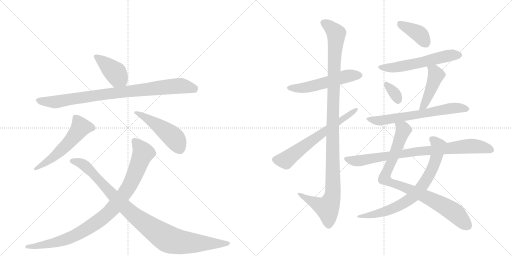
t = 0.00 s
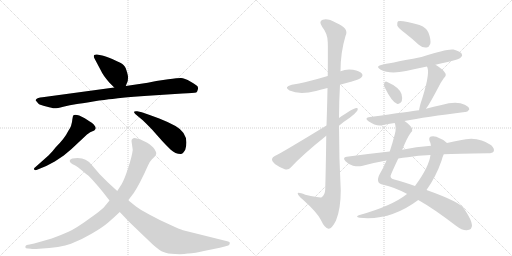
t = 2.72 s
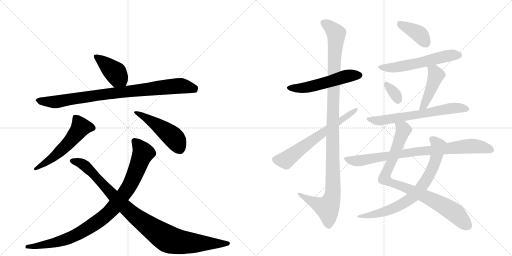
t = 5.44 s
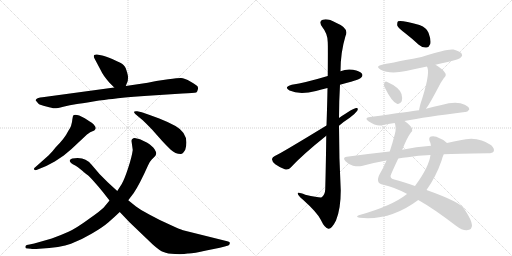
t = 8.17 s
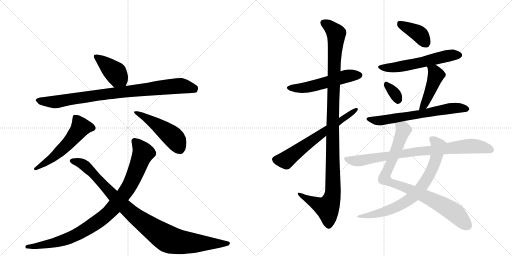
t = 10.89 s
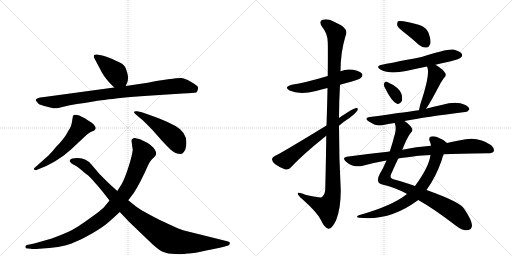
t = 13.61 s

The animated SVG that drew these frames (rendered in a browser with its animation timeline set to each time). Animation: 17 CSS @keyframes rules; one cycle of 13.61 s.

<svg version="1.1" viewBox="0 0 2048 1024" xmlns="http://www.w3.org/2000/svg">
  <g stroke="lightgray" stroke-dasharray="1,1" stroke-width="1" transform="scale(4, 4)">
    <line x1="0" y1="0" x2="256" y2="256"></line>
    <line x1="256" y1="0" x2="0" y2="256"></line>
    <line x1="128" y1="0" x2="128" y2="256"></line>
    <line x1="0" y1="128" x2="256" y2="128"></line>
    <line x1="256" y1="0" x2="512" y2="256"></line>
    <line x1="512" y1="0" x2="256" y2="256"></line>
    <line x1="384" y1="0" x2="384" y2="256"></line>
    <line x1="256" y1="128" x2="512" y2="128"></line>
  </g>
<g transform="scale(1, -1) translate(0, -850)">
   <style type="text/css">
    @keyframes keyframes0 {
      from {
       stroke: black;
       stroke-dashoffset: 412;
       stroke-width: 128;
       }
       57% {
       animation-timing-function: step-end;
       stroke: black;
       stroke-dashoffset: 0;
       stroke-width: 128;
       }
       to {
       stroke: black;
       stroke-width: 1024;
       }
       }
       #make-me-a-hanzi-animation-0 {
         animation: keyframes0 0.585286s both;
         animation-delay: 0.000000s;
         animation-timing-function: linear;
       }
    @keyframes keyframes1 {
      from {
       stroke: black;
       stroke-dashoffset: 893;
       stroke-width: 128;
       }
       74% {
       animation-timing-function: step-end;
       stroke: black;
       stroke-dashoffset: 0;
       stroke-width: 128;
       }
       to {
       stroke: black;
       stroke-width: 1024;
       }
       }
       #make-me-a-hanzi-animation-1 {
         animation: keyframes1 0.976725s both;
         animation-delay: 0.585286s;
         animation-timing-function: linear;
       }
    @keyframes keyframes2 {
      from {
       stroke: black;
       stroke-dashoffset: 553;
       stroke-width: 128;
       }
       64% {
       animation-timing-function: step-end;
       stroke: black;
       stroke-dashoffset: 0;
       stroke-width: 128;
       }
       to {
       stroke: black;
       stroke-width: 1024;
       }
       }
       #make-me-a-hanzi-animation-2 {
         animation: keyframes2 0.700033s both;
         animation-delay: 1.562012s;
         animation-timing-function: linear;
       }
    @keyframes keyframes3 {
      from {
       stroke: black;
       stroke-dashoffset: 479;
       stroke-width: 128;
       }
       61% {
       animation-timing-function: step-end;
       stroke: black;
       stroke-dashoffset: 0;
       stroke-width: 128;
       }
       to {
       stroke: black;
       stroke-width: 1024;
       }
       }
       #make-me-a-hanzi-animation-3 {
         animation: keyframes3 0.639811s both;
         animation-delay: 2.262044s;
         animation-timing-function: linear;
       }
    @keyframes keyframes4 {
      from {
       stroke: black;
       stroke-dashoffset: 954;
       stroke-width: 128;
       }
       76% {
       animation-timing-function: step-end;
       stroke: black;
       stroke-dashoffset: 0;
       stroke-width: 128;
       }
       to {
       stroke: black;
       stroke-width: 1024;
       }
       }
       #make-me-a-hanzi-animation-4 {
         animation: keyframes4 1.026367s both;
         animation-delay: 2.901855s;
         animation-timing-function: linear;
       }
    @keyframes keyframes5 {
      from {
       stroke: black;
       stroke-dashoffset: 997;
       stroke-width: 128;
       }
       76% {
       animation-timing-function: step-end;
       stroke: black;
       stroke-dashoffset: 0;
       stroke-width: 128;
       }
       to {
       stroke: black;
       stroke-width: 1024;
       }
       }
       #make-me-a-hanzi-animation-5 {
         animation: keyframes5 1.061361s both;
         animation-delay: 3.928223s;
         animation-timing-function: linear;
       }
    @keyframes keyframes6 {
      from {
       stroke: black;
       stroke-dashoffset: 540;
       stroke-width: 128;
       }
       64% {
       animation-timing-function: step-end;
       stroke: black;
       stroke-dashoffset: 0;
       stroke-width: 128;
       }
       to {
       stroke: black;
       stroke-width: 1024;
       }
       }
       #make-me-a-hanzi-animation-6 {
         animation: keyframes6 0.689453s both;
         animation-delay: 4.989583s;
         animation-timing-function: linear;
       }
    @keyframes keyframes7 {
      from {
       stroke: black;
       stroke-dashoffset: 1150;
       stroke-width: 128;
       }
       79% {
       animation-timing-function: step-end;
       stroke: black;
       stroke-dashoffset: 0;
       stroke-width: 128;
       }
       to {
       stroke: black;
       stroke-width: 1024;
       }
       }
       #make-me-a-hanzi-animation-7 {
         animation: keyframes7 1.185872s both;
         animation-delay: 5.679036s;
         animation-timing-function: linear;
       }
    @keyframes keyframes8 {
      from {
       stroke: black;
       stroke-dashoffset: 644;
       stroke-width: 128;
       }
       68% {
       animation-timing-function: step-end;
       stroke: black;
       stroke-dashoffset: 0;
       stroke-width: 128;
       }
       to {
       stroke: black;
       stroke-width: 1024;
       }
       }
       #make-me-a-hanzi-animation-8 {
         animation: keyframes8 0.774089s both;
         animation-delay: 6.864909s;
         animation-timing-function: linear;
       }
    @keyframes keyframes9 {
      from {
       stroke: black;
       stroke-dashoffset: 393;
       stroke-width: 128;
       }
       56% {
       animation-timing-function: step-end;
       stroke: black;
       stroke-dashoffset: 0;
       stroke-width: 128;
       }
       to {
       stroke: black;
       stroke-width: 1024;
       }
       }
       #make-me-a-hanzi-animation-9 {
         animation: keyframes9 0.569824s both;
         animation-delay: 7.638997s;
         animation-timing-function: linear;
       }
    @keyframes keyframes10 {
      from {
       stroke: black;
       stroke-dashoffset: 573;
       stroke-width: 128;
       }
       65% {
       animation-timing-function: step-end;
       stroke: black;
       stroke-dashoffset: 0;
       stroke-width: 128;
       }
       to {
       stroke: black;
       stroke-width: 1024;
       }
       }
       #make-me-a-hanzi-animation-10 {
         animation: keyframes10 0.716309s both;
         animation-delay: 8.208822s;
         animation-timing-function: linear;
       }
    @keyframes keyframes11 {
      from {
       stroke: black;
       stroke-dashoffset: 331;
       stroke-width: 128;
       }
       52% {
       animation-timing-function: step-end;
       stroke: black;
       stroke-dashoffset: 0;
       stroke-width: 128;
       }
       to {
       stroke: black;
       stroke-width: 1024;
       }
       }
       #make-me-a-hanzi-animation-11 {
         animation: keyframes11 0.519368s both;
         animation-delay: 8.925130s;
         animation-timing-function: linear;
       }
    @keyframes keyframes12 {
      from {
       stroke: black;
       stroke-dashoffset: 453;
       stroke-width: 128;
       }
       60% {
       animation-timing-function: step-end;
       stroke: black;
       stroke-dashoffset: 0;
       stroke-width: 128;
       }
       to {
       stroke: black;
       stroke-width: 1024;
       }
       }
       #make-me-a-hanzi-animation-12 {
         animation: keyframes12 0.618652s both;
         animation-delay: 9.444499s;
         animation-timing-function: linear;
       }
    @keyframes keyframes13 {
      from {
       stroke: black;
       stroke-dashoffset: 653;
       stroke-width: 128;
       }
       68% {
       animation-timing-function: step-end;
       stroke: black;
       stroke-dashoffset: 0;
       stroke-width: 128;
       }
       to {
       stroke: black;
       stroke-width: 1024;
       }
       }
       #make-me-a-hanzi-animation-13 {
         animation: keyframes13 0.781413s both;
         animation-delay: 10.063151s;
         animation-timing-function: linear;
       }
    @keyframes keyframes14 {
      from {
       stroke: black;
       stroke-dashoffset: 885;
       stroke-width: 128;
       }
       74% {
       animation-timing-function: step-end;
       stroke: black;
       stroke-dashoffset: 0;
       stroke-width: 128;
       }
       to {
       stroke: black;
       stroke-width: 1024;
       }
       }
       #make-me-a-hanzi-animation-14 {
         animation: keyframes14 0.970215s both;
         animation-delay: 10.844564s;
         animation-timing-function: linear;
       }
    @keyframes keyframes15 {
      from {
       stroke: black;
       stroke-dashoffset: 747;
       stroke-width: 128;
       }
       71% {
       animation-timing-function: step-end;
       stroke: black;
       stroke-dashoffset: 0;
       stroke-width: 128;
       }
       to {
       stroke: black;
       stroke-width: 1024;
       }
       }
       #make-me-a-hanzi-animation-15 {
         animation: keyframes15 0.857910s both;
         animation-delay: 11.814779s;
         animation-timing-function: linear;
       }
    @keyframes keyframes16 {
      from {
       stroke: black;
       stroke-dashoffset: 843;
       stroke-width: 128;
       }
       73% {
       animation-timing-function: step-end;
       stroke: black;
       stroke-dashoffset: 0;
       stroke-width: 128;
       }
       to {
       stroke: black;
       stroke-width: 1024;
       }
       }
       #make-me-a-hanzi-animation-16 {
         animation: keyframes16 0.936035s both;
         animation-delay: 12.672689s;
         animation-timing-function: linear;
       }
</style>
<path d="M 437 520 L 457 500 C 478 479 492 478 503 506 L 511 526 Q 512 536 512 543 Q 512 549 506 568 Q 501 587 488 595 Q 476 602 449 614 Q 422 626 409 628 L 388 632 Q 382 633 377 630 Q 373 626 377 618 L 404 567 Q 412 549 437 520 Z" fill="lightgray"></path> 
<path d="M 457 500 L 170 461 Q 149 459 146 454 Q 141 450 143 448 L 154 435 Q 160 430 185 424 Q 210 417 217 417 Q 225 416 253 423 Q 281 430 302 433 Q 324 436 373 444 Q 422 452 450 454 Q 487 461 577 466 L 730 476 Q 776 478 785 480 Q 789 483 791 491 Q 793 498 791 503 Q 790 507 763 523 Q 737 538 724 538 Q 711 538 673 533 L 625 526 L 591 519 L 503 506 L 457 500 Z" fill="lightgray"></path> 
<path d="M 195 229 L 142 182 Q 133 175 137 172 Q 139 168 146 170 L 185 186 L 219 204 L 255 228 L 285 253 L 348 312 Q 359 323 377 328 Q 381 332 383 336 Q 383 343 375 352 Q 367 360 359 364 L 339 377 Q 302 397 293 388 Q 291 386 288 362 L 284 346 Q 281 338 273 326 Q 259 297 222 260 Q 211 245 195 229 Z" fill="lightgray"></path> 
<path d="M 567 401 L 549 405 Q 528 407 541 394 L 571 369 Q 587 354 608 332 L 647 288 Q 666 267 683 251 Q 701 234 723 234 Q 732 234 741 251 Q 760 313 702 346 Q 673 362 637 376 L 596 391 L 567 401 Z" fill="lightgray"></path> 
<path d="M 526 286 L 531 250 Q 527 221 512 176 Q 497 131 487 114 L 469 86 L 438 48 L 415 20 Q 404 8 354 -27 Q 305 -63 274 -77 Q 243 -91 207 -104 L 151 -120 Q 139 -124 118 -128 L 107 -130 Q 102 -132 101 -138 Q 101 -144 112 -144 L 123 -145 Q 131 -147 157 -145 Q 243 -141 284 -125 Q 326 -109 368 -84 Q 411 -59 434 -39 Q 457 -19 479 2 L 513 49 L 535 78 Q 558 112 592 188 Q 598 203 607 212 L 620 225 Q 623 228 625 236 Q 625 245 613 260 Q 598 274 589 279 L 560 293 L 539 298 Q 526 297 526 286 Z" fill="lightgray"></path> 
<path d="M 469 86 L 432 120 L 398 154 L 369 188 Q 358 204 342 211 Q 324 221 289 216 Q 281 214 279 208 Q 277 199 301 188 Q 309 184 328 168 Q 348 151 354 147 Q 360 142 381 118 Q 392 106 413 80 L 438 48 L 479 2 L 518 -39 L 611 -128 Q 640 -154 654 -158 Q 670 -165 700 -166 Q 731 -168 751 -164 Q 772 -165 825 -152 Q 890 -140 913 -132 Q 918 -130 919 -124 Q 920 -121 918 -119 Q 917 -117 909 -115 L 732 -71 Q 721 -68 678 -48 Q 635 -29 597 -8 Q 559 13 544 24 L 513 49 L 469 86 Z" fill="lightgray"></path> 
<path d="M 1360 511 Q 1381 518 1404 523 Q 1440 533 1444 539 Q 1453 546 1448 555 Q 1441 565 1412 571 Q 1385 575 1362 565 L 1311 546 Q 1221 519 1167 511 Q 1133 502 1158 488 Q 1198 470 1264 486 Q 1285 492 1310 498 L 1360 511 Z" fill="lightgray"></path> 
<path d="M 1305 307 Q 1304 213 1301 93 Q 1300 71 1287 61 Q 1281 58 1221 71 Q 1188 84 1191 75 Q 1192 68 1211 52 Q 1269 0 1283 -29 Q 1299 -63 1314 -65 Q 1327 -66 1344 -32 Q 1363 14 1363 88 Q 1356 218 1356 347 L 1356 378 Q 1356 445 1360 511 L 1362 565 Q 1362 640 1382 706 Q 1398 737 1344 759 Q 1310 778 1291 771 Q 1273 765 1289 742 Q 1311 715 1311 681 Q 1312 665 1311 546 L 1310 498 Q 1309 435 1306 348 L 1305 307 Z" fill="lightgray"></path> 
<path d="M 1306 348 Q 1114 231 1101 227 Q 1089 221 1088 214 Q 1087 205 1101 193 Q 1119 180 1139 173 Q 1154 169 1163 180 Q 1211 232 1305 307 L 1356 347 Q 1377 365 1399 379 Q 1418 392 1429 407 Q 1435 419 1425 418 Q 1413 418 1356 378 L 1306 348 Z" fill="lightgray"></path> 
<path d="M 1621 717 Q 1648 696 1675 671 Q 1690 658 1706 660 Q 1716 661 1721 674 Q 1725 690 1714 719 Q 1708 738 1678 750 Q 1605 771 1592 765 Q 1588 761 1589 748 Q 1593 738 1621 717 Z" fill="lightgray"></path> 
<path d="M 1742 591 Q 1766 598 1795 603 Q 1837 613 1843 620 Q 1852 627 1847 635 Q 1840 645 1814 652 Q 1789 656 1686 622 Q 1542 594 1532 592 Q 1498 586 1523 571 Q 1559 552 1624 566 Q 1664 575 1708 584 L 1742 591 Z" fill="lightgray"></path> 
<path d="M 1538 502 Q 1568 441 1588 435 Q 1598 431 1607 445 Q 1611 455 1606 474 Q 1597 501 1547 523 Q 1540 526 1537 517 Q 1534 510 1538 502 Z" fill="lightgray"></path> 
<path d="M 1704 415 Q 1716 430 1753 500 Q 1760 516 1775 537 Q 1788 549 1780 559 Q 1770 574 1742 591 C 1717 607 1697 612 1708 584 Q 1708 583 1710 579 Q 1720 549 1682 435 Q 1678 420 1676 409 C 1670 380 1686 391 1704 415 Z" fill="lightgray"></path> 
<path d="M 1618 366 Q 1702 382 1860 402 Q 1869 401 1877 412 Q 1878 422 1859 431 Q 1826 447 1766 430 Q 1735 424 1704 415 L 1676 409 Q 1646 405 1480 382 Q 1455 379 1474 365 Q 1504 344 1529 349 Q 1551 355 1579 358 L 1618 366 Z" fill="lightgray"></path> 
<path d="M 1609 251 Q 1628 299 1643 319 Q 1652 326 1648 336 Q 1644 348 1618 366 C 1594 384 1574 388 1579 358 Q 1586 339 1580 316 Q 1570 277 1559 244 L 1546 208 Q 1533 177 1519 154 Q 1509 136 1513 124 Q 1516 114 1533 111 Q 1578 101 1627 75 Q 1628 75 1628 74 L 1673 50 Q 1734 16 1824 -53 Q 1849 -72 1867 -71 Q 1888 -70 1888 -51 Q 1887 -30 1857 14 Q 1844 41 1706 90 L 1660 106 Q 1612 124 1577 132 Q 1555 136 1566 157 Q 1581 191 1593 216 L 1609 251 Z" fill="lightgray"></path> 
<path d="M 1788 278 Q 1779 290 1758 297 Q 1742 307 1724 304 Q 1714 301 1718 287 Q 1722 280 1724 267 L 1722 230 Q 1716 182 1660 106 L 1628 74 Q 1568 26 1435 -11 Q 1420 -18 1438 -21 Q 1561 -34 1673 50 L 1706 90 Q 1743 141 1766 207 Q 1770 223 1775 233 C 1786 261 1792 275 1788 278 Z" fill="lightgray"></path> 
<path d="M 1775 233 Q 1826 236 1952 237 Q 1971 237 1975 245 Q 1979 255 1965 269 Q 1911 308 1841 289 Q 1816 285 1788 278 L 1724 267 Q 1664 263 1609 251 L 1559 244 Q 1475 235 1387 223 Q 1368 220 1382 205 Q 1395 192 1412 187 Q 1431 183 1447 186 Q 1493 199 1546 208 L 1593 216 Q 1611 220 1631 221 Q 1671 228 1722 230 L 1775 233 Z" fill="lightgray"></path> 
      <clipPath id="make-me-a-hanzi-clip-0">
      <path d="M 437 520 L 457 500 C 478 479 492 478 503 506 L 511 526 Q 512 536 512 543 Q 512 549 506 568 Q 501 587 488 595 Q 476 602 449 614 Q 422 626 409 628 L 388 632 Q 382 633 377 630 Q 373 626 377 618 L 404 567 Q 412 549 437 520 Z" fill="lightgray"></path>
      </clipPath>
      <path clip-path="url(#make-me-a-hanzi-clip-0)" d="M 384 624 L 463 558 L 494 515 " fill="none" id="make-me-a-hanzi-animation-0" stroke-dasharray="284 568" stroke-linecap="round"></path>

      <clipPath id="make-me-a-hanzi-clip-1">
      <path d="M 457 500 L 170 461 Q 149 459 146 454 Q 141 450 143 448 L 154 435 Q 160 430 185 424 Q 210 417 217 417 Q 225 416 253 423 Q 281 430 302 433 Q 324 436 373 444 Q 422 452 450 454 Q 487 461 577 466 L 730 476 Q 776 478 785 480 Q 789 483 791 491 Q 793 498 791 503 Q 790 507 763 523 Q 737 538 724 538 Q 711 538 673 533 L 625 526 L 591 519 L 503 506 L 457 500 Z" fill="lightgray"></path>
      </clipPath>
      <path clip-path="url(#make-me-a-hanzi-clip-1)" d="M 150 448 L 217 442 L 467 480 L 724 507 L 780 490 " fill="none" id="make-me-a-hanzi-animation-1" stroke-dasharray="765 1530" stroke-linecap="round"></path>

      <clipPath id="make-me-a-hanzi-clip-2">
      <path d="M 195 229 L 142 182 Q 133 175 137 172 Q 139 168 146 170 L 185 186 L 219 204 L 255 228 L 285 253 L 348 312 Q 359 323 377 328 Q 381 332 383 336 Q 383 343 375 352 Q 367 360 359 364 L 339 377 Q 302 397 293 388 Q 291 386 288 362 L 284 346 Q 281 338 273 326 Q 259 297 222 260 Q 211 245 195 229 Z" fill="lightgray"></path>
      </clipPath>
      <path clip-path="url(#make-me-a-hanzi-clip-2)" d="M 373 337 L 322 341 L 255 259 L 206 215 L 143 176 " fill="none" id="make-me-a-hanzi-animation-2" stroke-dasharray="425 850" stroke-linecap="round"></path>

      <clipPath id="make-me-a-hanzi-clip-3">
      <path d="M 567 401 L 549 405 Q 528 407 541 394 L 571 369 Q 587 354 608 332 L 647 288 Q 666 267 683 251 Q 701 234 723 234 Q 732 234 741 251 Q 760 313 702 346 Q 673 362 637 376 L 596 391 L 567 401 Z" fill="lightgray"></path>
      </clipPath>
      <path clip-path="url(#make-me-a-hanzi-clip-3)" d="M 551 395 L 609 363 L 687 307 L 719 255 " fill="none" id="make-me-a-hanzi-animation-3" stroke-dasharray="351 702" stroke-linecap="round"></path>

      <clipPath id="make-me-a-hanzi-clip-4">
      <path d="M 526 286 L 531 250 Q 527 221 512 176 Q 497 131 487 114 L 469 86 L 438 48 L 415 20 Q 404 8 354 -27 Q 305 -63 274 -77 Q 243 -91 207 -104 L 151 -120 Q 139 -124 118 -128 L 107 -130 Q 102 -132 101 -138 Q 101 -144 112 -144 L 123 -145 Q 131 -147 157 -145 Q 243 -141 284 -125 Q 326 -109 368 -84 Q 411 -59 434 -39 Q 457 -19 479 2 L 513 49 L 535 78 Q 558 112 592 188 Q 598 203 607 212 L 620 225 Q 623 228 625 236 Q 625 245 613 260 Q 598 274 589 279 L 560 293 L 539 298 Q 526 297 526 286 Z" fill="lightgray"></path>
      </clipPath>
      <path clip-path="url(#make-me-a-hanzi-clip-4)" d="M 538 286 L 572 237 L 516 104 L 432 -3 L 335 -73 L 271 -105 L 183 -129 L 108 -137 " fill="none" id="make-me-a-hanzi-animation-4" stroke-dasharray="826 1652" stroke-linecap="round"></path>

      <clipPath id="make-me-a-hanzi-clip-5">
      <path d="M 469 86 L 432 120 L 398 154 L 369 188 Q 358 204 342 211 Q 324 221 289 216 Q 281 214 279 208 Q 277 199 301 188 Q 309 184 328 168 Q 348 151 354 147 Q 360 142 381 118 Q 392 106 413 80 L 438 48 L 479 2 L 518 -39 L 611 -128 Q 640 -154 654 -158 Q 670 -165 700 -166 Q 731 -168 751 -164 Q 772 -165 825 -152 Q 890 -140 913 -132 Q 918 -130 919 -124 Q 920 -121 918 -119 Q 917 -117 909 -115 L 732 -71 Q 721 -68 678 -48 Q 635 -29 597 -8 Q 559 13 544 24 L 513 49 L 469 86 Z" fill="lightgray"></path>
      </clipPath>
      <path clip-path="url(#make-me-a-hanzi-clip-5)" d="M 288 207 L 343 185 L 515 7 L 672 -106 L 762 -122 L 911 -123 " fill="none" id="make-me-a-hanzi-animation-5" stroke-dasharray="869 1738" stroke-linecap="round"></path>

      <clipPath id="make-me-a-hanzi-clip-6">
      <path d="M 1360 511 Q 1381 518 1404 523 Q 1440 533 1444 539 Q 1453 546 1448 555 Q 1441 565 1412 571 Q 1385 575 1362 565 L 1311 546 Q 1221 519 1167 511 Q 1133 502 1158 488 Q 1198 470 1264 486 Q 1285 492 1310 498 L 1360 511 Z" fill="lightgray"></path>
      </clipPath>
      <path clip-path="url(#make-me-a-hanzi-clip-6)" d="M 1160 500 L 1219 499 L 1385 545 L 1438 549 " fill="none" id="make-me-a-hanzi-animation-6" stroke-dasharray="412 824" stroke-linecap="round"></path>

      <clipPath id="make-me-a-hanzi-clip-7">
      <path d="M 1305 307 Q 1304 213 1301 93 Q 1300 71 1287 61 Q 1281 58 1221 71 Q 1188 84 1191 75 Q 1192 68 1211 52 Q 1269 0 1283 -29 Q 1299 -63 1314 -65 Q 1327 -66 1344 -32 Q 1363 14 1363 88 Q 1356 218 1356 347 L 1356 378 Q 1356 445 1360 511 L 1362 565 Q 1362 640 1382 706 Q 1398 737 1344 759 Q 1310 778 1291 771 Q 1273 765 1289 742 Q 1311 715 1311 681 Q 1312 665 1311 546 L 1310 498 Q 1309 435 1306 348 L 1305 307 Z" fill="lightgray"></path>
      </clipPath>
      <path clip-path="url(#make-me-a-hanzi-clip-7)" d="M 1297 756 L 1314 748 L 1345 716 L 1331 405 L 1332 79 L 1325 48 L 1309 19 L 1247 45 L 1209 65 L 1208 72 L 1197 72 " fill="none" id="make-me-a-hanzi-animation-7" stroke-dasharray="1022 2044" stroke-linecap="round"></path>

      <clipPath id="make-me-a-hanzi-clip-8">
      <path d="M 1306 348 Q 1114 231 1101 227 Q 1089 221 1088 214 Q 1087 205 1101 193 Q 1119 180 1139 173 Q 1154 169 1163 180 Q 1211 232 1305 307 L 1356 347 Q 1377 365 1399 379 Q 1418 392 1429 407 Q 1435 419 1425 418 Q 1413 418 1356 378 L 1306 348 Z" fill="lightgray"></path>
      </clipPath>
      <path clip-path="url(#make-me-a-hanzi-clip-8)" d="M 1100 212 L 1142 209 L 1301 329 L 1423 411 " fill="none" id="make-me-a-hanzi-animation-8" stroke-dasharray="516 1032" stroke-linecap="round"></path>

      <clipPath id="make-me-a-hanzi-clip-9">
      <path d="M 1621 717 Q 1648 696 1675 671 Q 1690 658 1706 660 Q 1716 661 1721 674 Q 1725 690 1714 719 Q 1708 738 1678 750 Q 1605 771 1592 765 Q 1588 761 1589 748 Q 1593 738 1621 717 Z" fill="lightgray"></path>
      </clipPath>
      <path clip-path="url(#make-me-a-hanzi-clip-9)" d="M 1596 759 L 1672 717 L 1703 678 " fill="none" id="make-me-a-hanzi-animation-9" stroke-dasharray="265 530" stroke-linecap="round"></path>

      <clipPath id="make-me-a-hanzi-clip-10">
      <path d="M 1742 591 Q 1766 598 1795 603 Q 1837 613 1843 620 Q 1852 627 1847 635 Q 1840 645 1814 652 Q 1789 656 1686 622 Q 1542 594 1532 592 Q 1498 586 1523 571 Q 1559 552 1624 566 Q 1664 575 1708 584 L 1742 591 Z" fill="lightgray"></path>
      </clipPath>
      <path clip-path="url(#make-me-a-hanzi-clip-10)" d="M 1525 583 L 1555 578 L 1595 582 L 1775 624 L 1836 630 " fill="none" id="make-me-a-hanzi-animation-10" stroke-dasharray="445 890" stroke-linecap="round"></path>

      <clipPath id="make-me-a-hanzi-clip-11">
      <path d="M 1538 502 Q 1568 441 1588 435 Q 1598 431 1607 445 Q 1611 455 1606 474 Q 1597 501 1547 523 Q 1540 526 1537 517 Q 1534 510 1538 502 Z" fill="lightgray"></path>
      </clipPath>
      <path clip-path="url(#make-me-a-hanzi-clip-11)" d="M 1548 510 L 1580 474 L 1592 450 " fill="none" id="make-me-a-hanzi-animation-11" stroke-dasharray="203 406" stroke-linecap="round"></path>

      <clipPath id="make-me-a-hanzi-clip-12">
      <path d="M 1704 415 Q 1716 430 1753 500 Q 1760 516 1775 537 Q 1788 549 1780 559 Q 1770 574 1742 591 C 1717 607 1697 612 1708 584 Q 1708 583 1710 579 Q 1720 549 1682 435 Q 1678 420 1676 409 C 1670 380 1686 391 1704 415 Z" fill="lightgray"></path>
      </clipPath>
      <path clip-path="url(#make-me-a-hanzi-clip-12)" d="M 1714 584 L 1737 564 L 1744 548 L 1698 432 L 1682 414 " fill="none" id="make-me-a-hanzi-animation-12" stroke-dasharray="325 650" stroke-linecap="round"></path>

      <clipPath id="make-me-a-hanzi-clip-13">
      <path d="M 1618 366 Q 1702 382 1860 402 Q 1869 401 1877 412 Q 1878 422 1859 431 Q 1826 447 1766 430 Q 1735 424 1704 415 L 1676 409 Q 1646 405 1480 382 Q 1455 379 1474 365 Q 1504 344 1529 349 Q 1551 355 1579 358 L 1618 366 Z" fill="lightgray"></path>
      </clipPath>
      <path clip-path="url(#make-me-a-hanzi-clip-13)" d="M 1475 374 L 1513 367 L 1797 416 L 1837 419 L 1867 414 " fill="none" id="make-me-a-hanzi-animation-13" stroke-dasharray="525 1050" stroke-linecap="round"></path>

      <clipPath id="make-me-a-hanzi-clip-14">
      <path d="M 1609 251 Q 1628 299 1643 319 Q 1652 326 1648 336 Q 1644 348 1618 366 C 1594 384 1574 388 1579 358 Q 1586 339 1580 316 Q 1570 277 1559 244 L 1546 208 Q 1533 177 1519 154 Q 1509 136 1513 124 Q 1516 114 1533 111 Q 1578 101 1627 75 Q 1628 75 1628 74 L 1673 50 Q 1734 16 1824 -53 Q 1849 -72 1867 -71 Q 1888 -70 1888 -51 Q 1887 -30 1857 14 Q 1844 41 1706 90 L 1660 106 Q 1612 124 1577 132 Q 1555 136 1566 157 Q 1581 191 1593 216 L 1609 251 Z" fill="lightgray"></path>
      </clipPath>
      <path clip-path="url(#make-me-a-hanzi-clip-14)" d="M 1587 353 L 1614 330 L 1538 136 L 1571 116 L 1709 62 L 1783 22 L 1821 -3 L 1869 -52 " fill="none" id="make-me-a-hanzi-animation-14" stroke-dasharray="757 1514" stroke-linecap="round"></path>

      <clipPath id="make-me-a-hanzi-clip-15">
      <path d="M 1788 278 Q 1779 290 1758 297 Q 1742 307 1724 304 Q 1714 301 1718 287 Q 1722 280 1724 267 L 1722 230 Q 1716 182 1660 106 L 1628 74 Q 1568 26 1435 -11 Q 1420 -18 1438 -21 Q 1561 -34 1673 50 L 1706 90 Q 1743 141 1766 207 Q 1770 223 1775 233 C 1786 261 1792 275 1788 278 Z" fill="lightgray"></path>
      </clipPath>
      <path clip-path="url(#make-me-a-hanzi-clip-15)" d="M 1728 293 L 1754 264 L 1741 207 L 1706 131 L 1659 70 L 1613 36 L 1573 16 L 1505 -6 L 1446 -13 " fill="none" id="make-me-a-hanzi-animation-15" stroke-dasharray="619 1238" stroke-linecap="round"></path>

      <clipPath id="make-me-a-hanzi-clip-16">
      <path d="M 1775 233 Q 1826 236 1952 237 Q 1971 237 1975 245 Q 1979 255 1965 269 Q 1911 308 1841 289 Q 1816 285 1788 278 L 1724 267 Q 1664 263 1609 251 L 1559 244 Q 1475 235 1387 223 Q 1368 220 1382 205 Q 1395 192 1412 187 Q 1431 183 1447 186 Q 1493 199 1546 208 L 1593 216 Q 1611 220 1631 221 Q 1671 228 1722 230 L 1775 233 Z" fill="lightgray"></path>
      </clipPath>
      <path clip-path="url(#make-me-a-hanzi-clip-16)" d="M 1385 214 L 1439 207 L 1689 247 L 1884 266 L 1934 261 L 1965 250 " fill="none" id="make-me-a-hanzi-animation-16" stroke-dasharray="715 1430" stroke-linecap="round"></path>

</g>
</svg>
